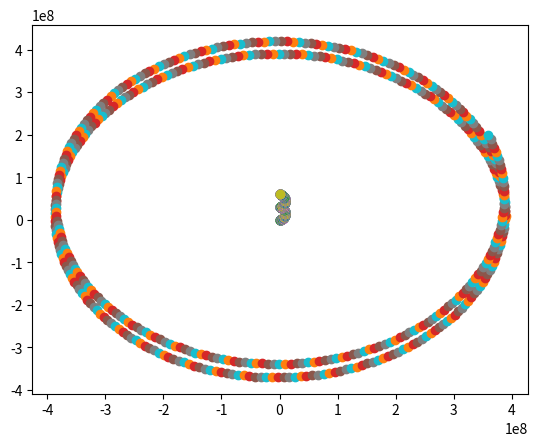

Write the Python code that produced this figure.
import math
from itertools import count
import matplotlib.pyplot as plt
from matplotlib.animation import FuncAnimation

class Body:
    def __init__(self, name, mass, radius, velocity, direction, x, y):
        self.name = name
        self.mass = mass
        self.radius = radius
        self.vx = velocity*math.cos(direction)
        self.vy = velocity*math.sin(direction)
        self.x = x
        self.y = y

    def update(self, F, dt):
        ax = F[0]/self.mass
        ay = F[1]/self.mass
        self.vx += (ax*dt)
        self.vy += (ay*dt)
        self.x += (self.vx*dt)
        self.y += (self.vy*dt)


bodies = {
    0: Body("Earth", 5.97217*10**24, 6371*10**3, 0, 0, 0, 0),
    1: Body("Moon", 7.342*10**22, 1737.4*10**3, 1022, math.pi/2, 390_000*10**3, 0)
}


def Fgrav(mass_self, x_self, y_self, mass2, x2, y2):
    G = 6.67408*10**-11
    r = ((x_self-x2)**2 + (y_self-y2)**2)**0.5
    Fg = (G*mass_self*mass2)/(r**2)

    Fgx = ((x2-x_self)/r)*Fg
    Fgy = ((y2-y_self)/r)*Fg

    Fg = [Fgx, Fgy]

    return Fg



dt = 10000


for t in range(0, 500):
    
    # Calculate gravitational force applied on each body by all bodies
    for body in bodies.values():
        Fg = [0, 0]
        for i in bodies.values():
            if body != i:
                Fgs = Fgrav(body.mass, body.x, body.y, i.mass, i.x, i.y)
                Fg[0] += Fgs[0]
                Fg[1] += Fgs[1]

        # Calculate sum of forces on body
        F = Fg

        # Update forces on body
        body.update(F, dt)
        plt.scatter(body.x, body.y)

plt.show()